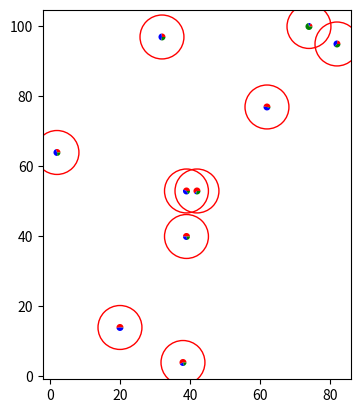

Here is the Python script that generated this plot:
# Show demo scatter plot of pie charts
# From https://stackoverflow.com/questions/66512564/matplotlib-pie-charts-as-scatter-plot#:~:\
# text=def%20plot_pie%28x%2C%20ax%2C,%29%20ax.set_frame_on%28True%29

import matplotlib.pyplot as plt
import pandas as pd
import random

def rand(): #simulate some random data
    return [random.randint(0,100) for _ in range(10)]

# from https://stackoverflow.com/questions/66512564/matplotlib-pie-charts-as-scatter-plot#:~:text=def%20plot_pie%28x
# %2C%20ax%2C,%29%20ax.set_frame_on%28True%29
def plot_pie(x, ax):
    ax.pie(x[['a', 'b', 'c']], center=(x['lat'], x['lon']), radius=1, colors=['r', 'b', 'g'],
           wedgeprops={'clip_on': True}, frame=True)

def scatter_pie_plots():
    # my data is stored in a similar styled dataframe that I read from a csv and the data is static
    sim_data = pd.DataFrame({'a':rand(),'b':rand(),'c':rand(), 'lat':rand(),'lon':rand()})

    fig, ax = plt.subplots()
    plt.scatter(x=sim_data['lat'], y=sim_data['lon'], s=1000, facecolor='none',edgecolors='r')
    y_init = ax.get_ylim()
    x_init = ax.get_xlim()

    sim_data.apply(lambda x : plot_pie(x,ax), axis=1)
    ax.set_ylim(y_init)
    ax.set_xlim(x_init)
    plt.show()

# Press the green button in the gutter to run the script.
if __name__ == '__main__':
    print('Running main demo')
    scatter_pie_plots()
